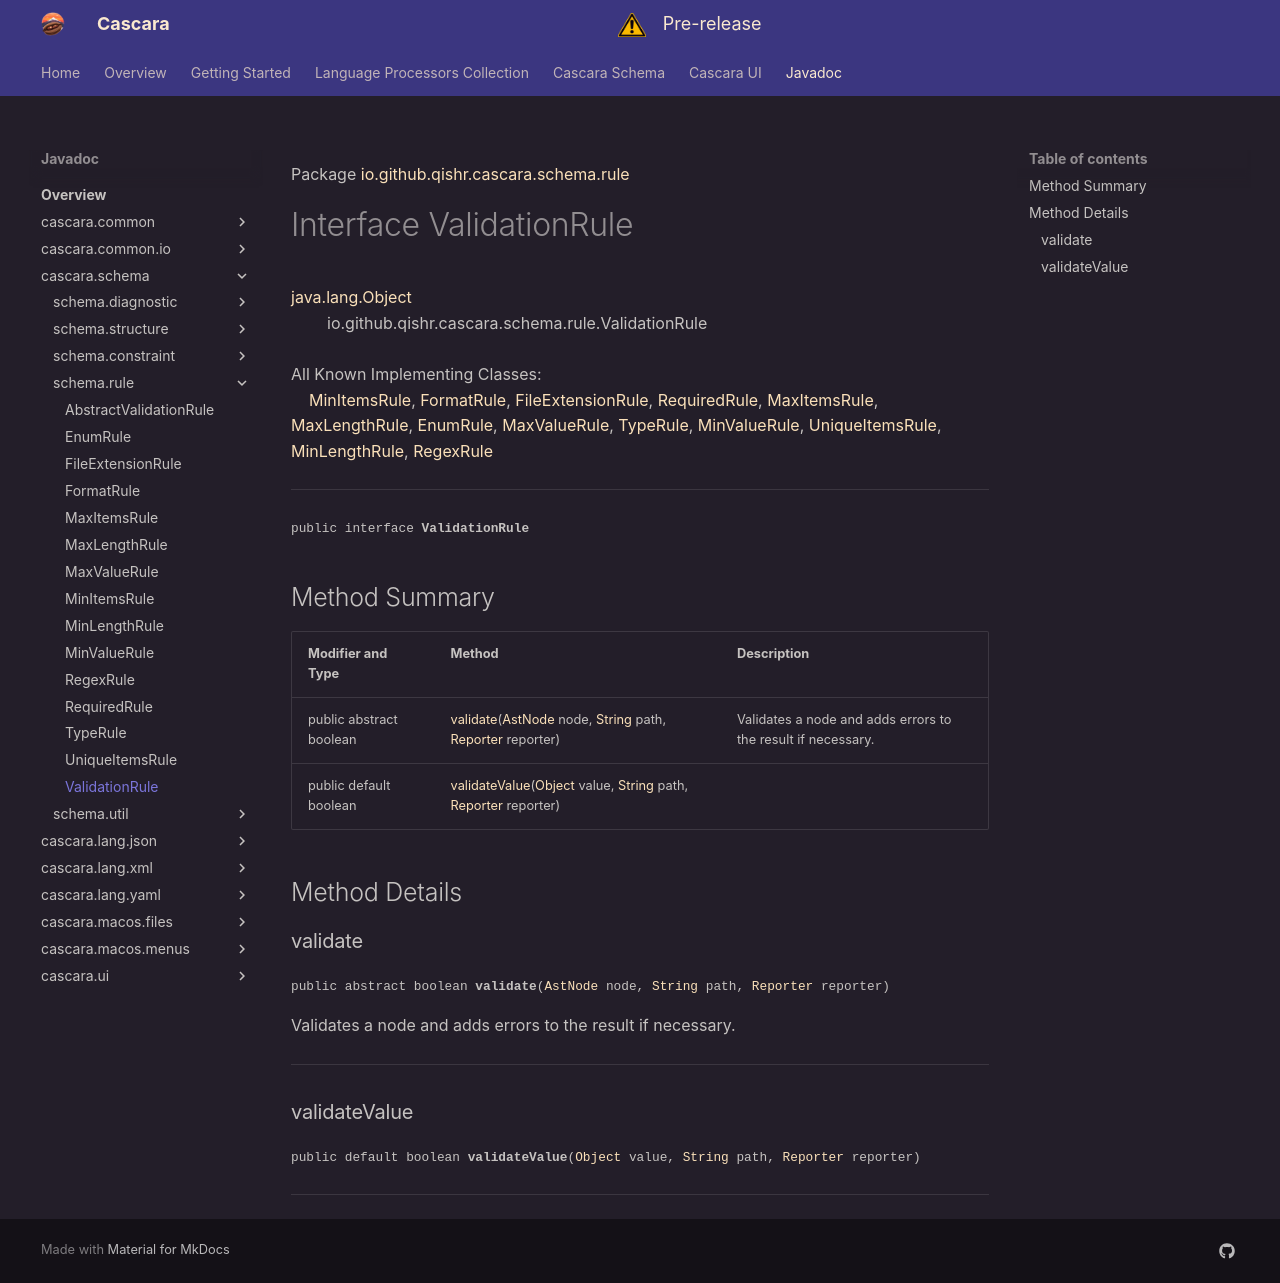

repository: qishr/qishr.github.io · page: javadoc/latest/cascara.schema/io/github/qishr/cascara/schema/rule/ValidationRule/index.html · generator: mkdocs

Package [io.github.qishr.cascara.schema.rule](index.md)

# Interface ValidationRule
[java.lang.Object](https://docs.oracle.com/en/java/javase/24/docs/api/java.base/java/lang/Object.html)<br/>
        io.github.qishr.cascara.schema.rule.ValidationRule<br/>
<br/>
All Known Implementing Classes:<br/>
    [MinItemsRule](../../../../../../io/github/qishr/cascara/schema/rule/MinItemsRule.md), [FormatRule](../../../../../../io/github/qishr/cascara/schema/rule/FormatRule.md), [FileExtensionRule](../../../../../../io/github/qishr/cascara/schema/rule/FileExtensionRule.md), [RequiredRule](../../../../../../io/github/qishr/cascara/schema/rule/RequiredRule.md), [MaxItemsRule](../../../../../../io/github/qishr/cascara/schema/rule/MaxItemsRule.md), [MaxLengthRule](../../../../../../io/github/qishr/cascara/schema/rule/MaxLengthRule.md), [EnumRule](../../../../../../io/github/qishr/cascara/schema/rule/EnumRule.md), [MaxValueRule](../../../../../../io/github/qishr/cascara/schema/rule/MaxValueRule.md), [TypeRule](../../../../../../io/github/qishr/cascara/schema/rule/TypeRule.md), [MinValueRule](../../../../../../io/github/qishr/cascara/schema/rule/MinValueRule.md), [UniqueItemsRule](../../../../../../io/github/qishr/cascara/schema/rule/UniqueItemsRule.md), [MinLengthRule](../../../../../../io/github/qishr/cascara/schema/rule/MinLengthRule.md), [RegexRule](../../../../../../io/github/qishr/cascara/schema/rule/RegexRule.md)


----

<span style="font-family: monospace; font-size: 80%;">public interface __ValidationRule__</span>


## Method Summary

| Modifier and Type       | Method                                                                                                                                                                                                                                                                                                                                                        | Description                                                  |
|-------------------------|---------------------------------------------------------------------------------------------------------------------------------------------------------------------------------------------------------------------------------------------------------------------------------------------------------------------------------------------------------------|--------------------------------------------------------------|
| public abstract boolean | [validate](#validate)([AstNode](../../../../../../../cascara.common/io/github/qishr/cascara/common/lang/ast/AstNode.md) node, [String](https://docs.oracle.com/en/java/javase/24/docs/api/java.base/java/lang/String.html) path, [Reporter](../../../../../../../cascara.common/io/github/qishr/cascara/common/diagnostic/report/Reporter.md) reporter)       | Validates a node and adds errors to the result if necessary. |
| public default boolean  | [validateValue](#validatevalue)([Object](https://docs.oracle.com/en/java/javase/24/docs/api/java.base/java/lang/Object.html) value, [String](https://docs.oracle.com/en/java/javase/24/docs/api/java.base/java/lang/String.html) path, [Reporter](../../../../../../../cascara.common/io/github/qishr/cascara/common/diagnostic/report/Reporter.md) reporter) |                                                              |



## Method Details

### validate

<span style="font-family: monospace; font-size: 80%;">public abstract boolean __validate__([AstNode](../../../../../../../cascara.common/io/github/qishr/cascara/common/lang/ast/AstNode.md) node, [String](https://docs.oracle.com/en/java/javase/24/docs/api/java.base/java/lang/String.html) path, [Reporter](../../../../../../../cascara.common/io/github/qishr/cascara/common/diagnostic/report/Reporter.md) reporter)</span>

Validates a node and adds errors to the result if necessary.


---

### validateValue

<span style="font-family: monospace; font-size: 80%;">public default boolean __validateValue__([Object](https://docs.oracle.com/en/java/javase/24/docs/api/java.base/java/lang/Object.html) value, [String](https://docs.oracle.com/en/java/javase/24/docs/api/java.base/java/lang/String.html) path, [Reporter](../../../../../../../cascara.common/io/github/qishr/cascara/common/diagnostic/report/Reporter.md) reporter)</span>




---
